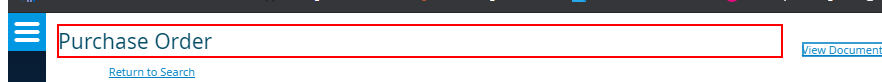
Workflow: LoginToSharePoint

Step 1 [try]: find the element in window 'Contract Setup Tab' (chrome.exe)

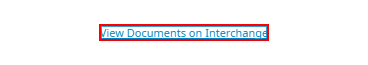
Step 2 [try]: click on the link in window 'Contract Setup Tab' (chrome.exe)

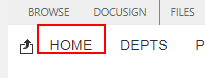
Step 3: find the link in window 'MRICONTRACTS - All Documents' (chrome.exe)

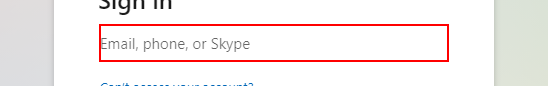
Step 4 [else]: find the text box in window 'Sign in to your account' (chrome.exe)

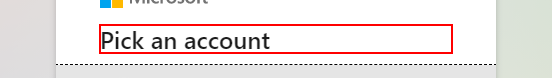
Step 5: find the element in window 'Sign in to your account' (chrome.exe)

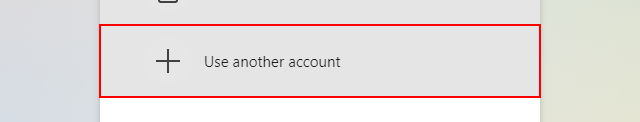
Step 6 [then]: click on the element in window 'Sign in to your account' (chrome.exe)

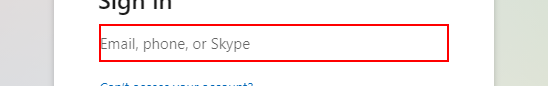
Step 7 [else]: type [strUsername] into the text box in window 'Sign in to your account' (chrome.exe)

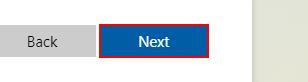
Step 8: click on the text box in window 'Sign in to your account' (chrome.exe)

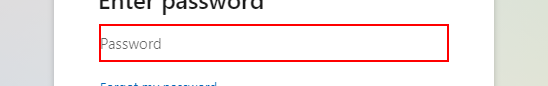
Step 9: find the editable text 'Enter the password for *' in window 'Sign in to your account - Google Chrome' (chrome.exe)

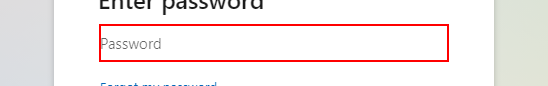
Step 10 [then]: type a value into the editable text 'Enter the password for [email redacted]' in window 'Sign in to your account - Google Chrome' (chrome.exe)

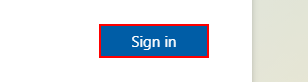
Step 11: click on the text box in window 'Sign in to your account' (chrome.exe)

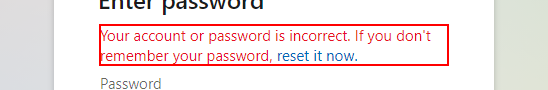
Step 12: find the element in window 'Sign in to your account' (chrome.exe)

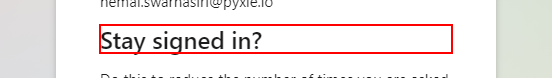
Step 13 [else]: find the element 'Stay signed in?' in window 'Sign in to your account' (chrome.exe)

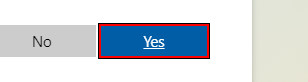
Step 14 [then]: click on the text box in window 'Sign in to your account' (chrome.exe)

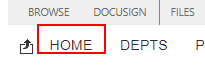
Step 15 [try]: find the link in window 'MRICONTRACTS - All Documents' (chrome.exe)